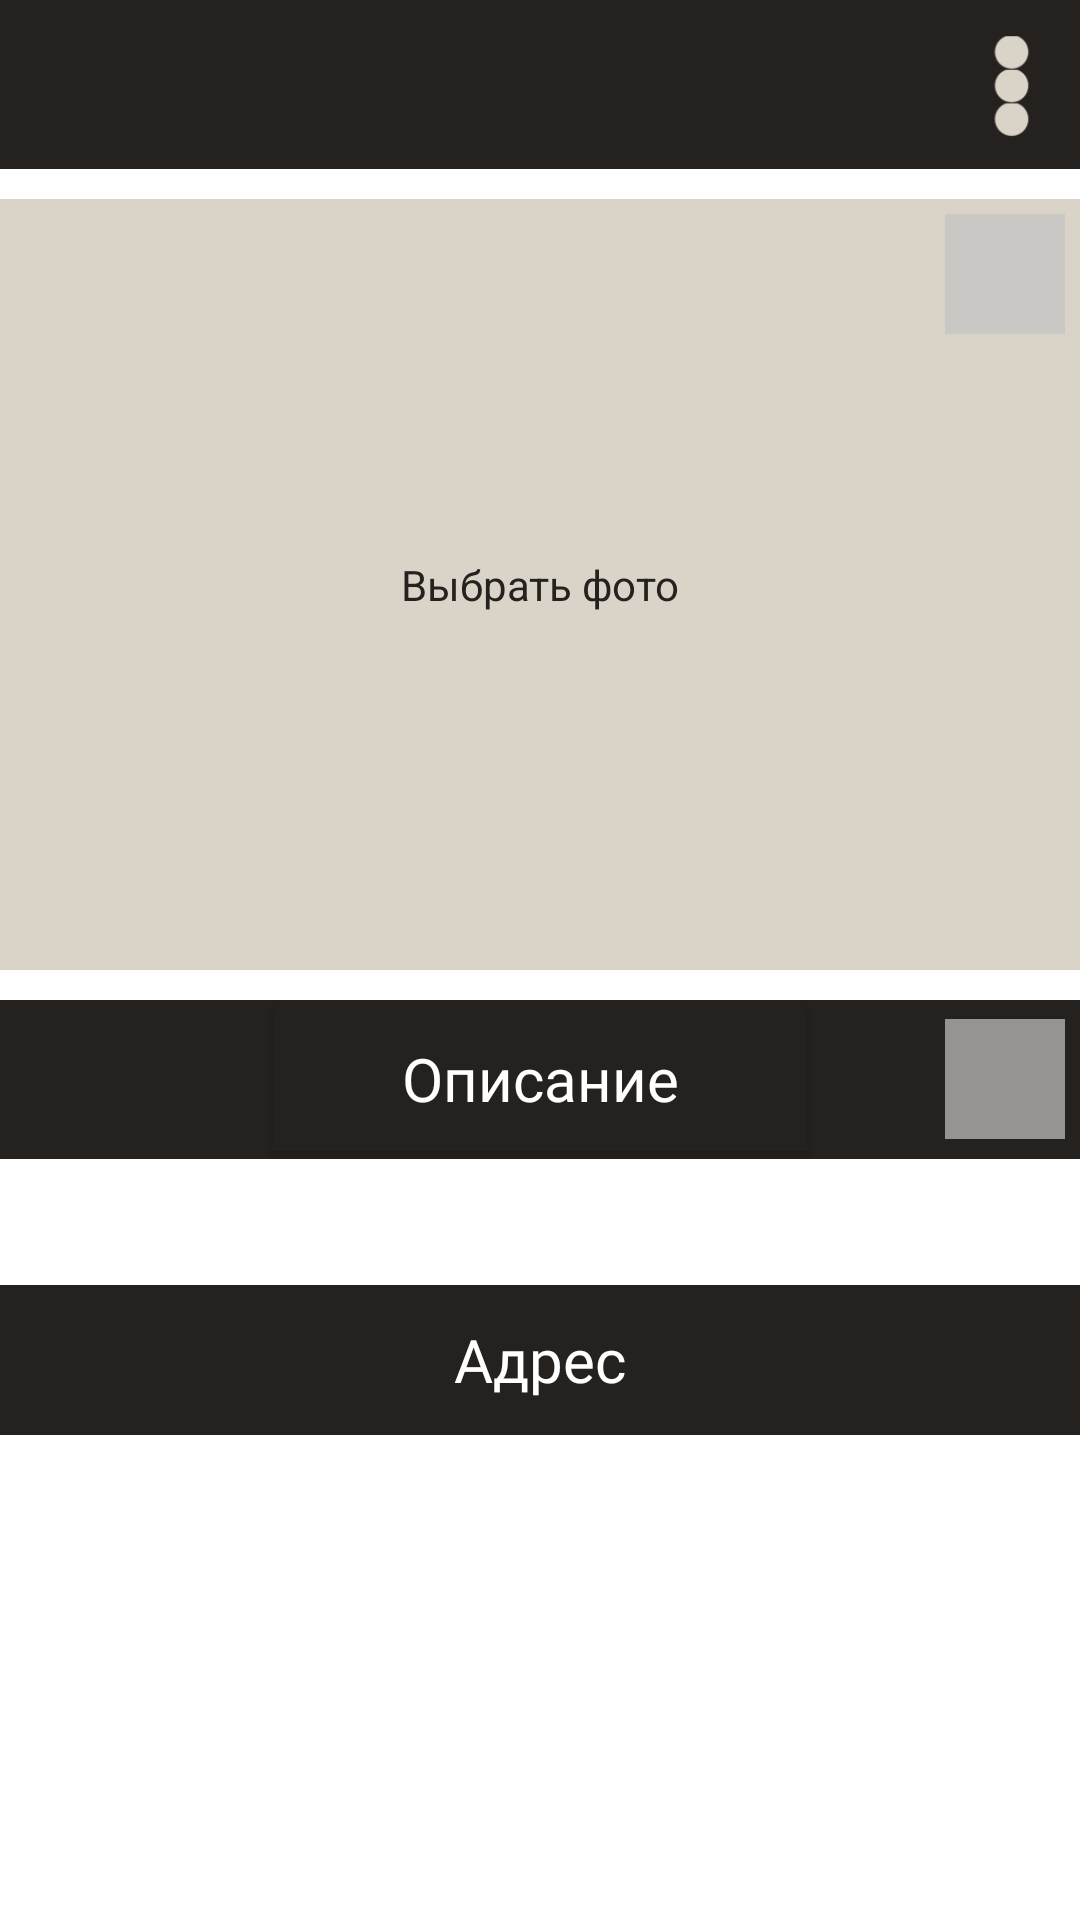

The Android layout XML behind this screen, and the referenced resources:
<!-- AndroidManifest.xml: application theme Theme.AppCompat.NoActionBar -->
<!-- res/layout/fragment_main_info_museum_edit.xml -->
<?xml version="1.0" encoding="utf-8"?>
<LinearLayout xmlns:android="http://schemas.android.com/apk/res/android"
    xmlns:app="http://schemas.android.com/apk/res-auto"
    xmlns:tools="http://schemas.android.com/tools"
    android:layout_width="match_parent"
    android:layout_height="match_parent"
    android:background="@color/white"
    android:orientation="vertical">

    <LinearLayout
        android:layout_width="match_parent"
        android:layout_height="0dp"
        android:layout_weight="1"
        android:orientation="vertical">


        <ScrollView
            android:layout_width="match_parent"
            android:layout_height="match_parent">

            <LinearLayout
                android:layout_width="match_parent"
                android:layout_height="wrap_content"
                android:orientation="vertical">


                <RelativeLayout
                    android:layout_width="match_parent"
                    android:layout_height="wrap_content"
                    android:background="@color/brown"

                    android:orientation="horizontal">


                    <TextView
                        android:id="@+id/main_info_museum_edit_name_of_museum_text_view"
                        android:layout_width="wrap_content"
                        android:layout_height="wrap_content"
                        android:layout_centerInParent="true"
                        android:layout_centerVertical="true"
                        android:layout_marginHorizontal="35dp"
                        android:fontFamily="@font/prata"
                        android:gravity="center_horizontal"
                        android:textAlignment="center"
                        android:textColor="@color/darkBeige"
                        android:textSize="20sp">

                    </TextView>

                    <ImageButton
                        android:id="@+id/main_info_museum_edit_menu_popup"
                        android:layout_width="35dp"
                        android:layout_height="35dp"
                        android:layout_alignBaseline="@+id/main_info_museum_edit_name_of_museum_text_view"
                        android:layout_alignParentRight="true"
                        android:layout_centerVertical="true"
                        android:layout_marginRight="5dp"
                        android:background="@drawable/points"
                        android:clickable="true">

                    </ImageButton>

                    <ProgressBar
                        android:id="@+id/main_info_museum_edit_progress_bar"
                        android:layout_width="match_parent"
                        android:layout_height="wrap_content"
                        android:layout_centerInParent="true"
                        android:layout_centerVertical="true"

                        android:visibility="gone" />
                </RelativeLayout>

                <FrameLayout
                    android:layout_width="wrap_content"
                    android:layout_height="wrap_content">

                    <ImageView
                        android:id="@+id/main_info_museum_edit_image_view"
                        android:layout_width="411dp"
                        android:layout_height="match_parent"
                        android:layout_marginVertical="10dp"
                        android:adjustViewBounds="true"
                        android:scaleType="fitStart"

                        android:src="@drawable/empty_photo">

                    </ImageView>

                    <TextView
                        android:id="@+id/main_info_museum_edit_choose_photo_text_view"
                        android:layout_width="match_parent"
                        android:layout_height="wrap_content"
                        android:layout_gravity="center_vertical"
                        android:text="Выбрать фото"
                        android:textAlignment="center"
                        android:textColor="@color/brown"
                        tools:ignore="RtlCompat">

                    </TextView>

                    <ImageView
                        android:layout_width="40dp"
                        android:layout_height="40dp"
                        android:layout_gravity="end"
                        android:layout_marginTop="15dp"
                        android:layout_marginRight="5dp"
                        android:background="@color/lightGrey"
                        android:src="@drawable/edit"
                        app:tint="@color/dark_dark_brown">

                    </ImageView>
                </FrameLayout>

                <RelativeLayout
                    android:layout_width="match_parent"
                    android:layout_height="wrap_content"
                    android:background="@color/brown"
                    android:orientation="horizontal">

                    <Button
                        android:id="@+id/main_info_museum_edit_hide_description_btn"
                        style="@style/darkBtn"
                        android:layout_width="wrap_content"
                        android:layout_height="wrap_content"
                        android:layout_centerInParent="true"
                        android:layout_centerVertical="true"
                        android:layout_marginTop="5dp"
                        android:autoSizeMaxTextSize="20sp"
                        android:autoSizeTextType="uniform"
                        android:gravity="center_horizontal|center_vertical"
                        android:paddingHorizontal="20dp"
                        android:text="Описание"
                        android:textAlignment="center"
                        android:textSize="30sp"
                        tools:ignore="RtlCompat">

                    </Button>

                    <ImageView
                        android:id="@+id/main_info_museum_edit_description_image_view"

                        android:layout_width="40dp"
                        android:layout_height="40dp"
                        android:layout_alignParentEnd="true"
                        android:layout_alignParentRight="true"
                        android:layout_centerVertical="true"
                        android:layout_gravity="center_vertical"
                        android:layout_marginRight="5dp"
                        android:background="@color/lightGrey"
                        android:gravity="center_vertical"
                        android:src="@drawable/edit"
                        app:tint="@color/dark_dark_brown">

                    </ImageView>
                </RelativeLayout>

                <TextView
                    android:id="@+id/main_info_museum_edit_description_text_view"
                    android:layout_width="match_parent"
                    android:layout_height="wrap_content"
                    android:layout_marginBottom="5dp"
                    android:autoSizeMaxTextSize="30sp"
                    android:autoSizeMinTextSize="20sp"
                    android:autoSizeTextType="uniform"
                    android:enabled="false"
                    android:fontFamily="@font/prata"
                    android:gravity="center_horizontal|center_vertical"
                    android:textAlignment="center"
                    android:textColor="@color/dark_dark_brown"
                    android:textSize="20sp">

                </TextView>

                <LinearLayout
                    android:layout_width="match_parent"
                    android:layout_height="50dp"
                    android:layout_marginTop="10dp"
                    android:background="@color/brown"
                    android:orientation="horizontal">

                    <TextView

                        android:layout_width="match_parent"
                        android:layout_height="match_parent"
                        android:fontFamily="@font/prata"
                        android:gravity="center_horizontal|center_vertical"
                        android:text="Адрес"
                        android:textAlignment="center"
                        android:textColor="@color/white"
                        android:textSize="20sp">

                    </TextView>


                </LinearLayout>

                <TextView
                    android:id="@+id/main_info_museum_edit_address_text_view"

                    android:layout_width="match_parent"
                    android:layout_height="wrap_content"
                    android:layout_marginBottom="10dp"
                    android:autoSizeMaxTextSize="30sp"
                    android:autoSizeMinTextSize="20sp"
                    android:autoSizeTextType="uniform"
                    android:fontFamily="@font/prata"
                    android:gravity="center_horizontal|center_vertical"
                    android:textAlignment="center"
                    android:textColor="@color/dark_dark_brown"
                    android:textSize="20sp">

                </TextView>


            </LinearLayout>
        </ScrollView>
    </LinearLayout>


</LinearLayout>
<!-- resources referenced by this layout -->
<resources>
  <color name="brown">#25211F</color>
  <color name="darkBeige">#DAD3C8</color>
  <color name="dark_dark_brown">#0E1114</color>
  <color name="lightGrey">#B4C4C4C4</color>
  <color name="white">#FFFFFF</color>
  <!-- drawable empty_photo: png bitmap (drawable, 3100 bytes) -->
  <!-- drawable points: png bitmap (drawable, 3699 bytes) -->
  <style name="darkBtn">
          <item name="android:textAllCaps">false</item>
  
          <item name="android:clickable">true</item>
          <item name="android:foreground">?attr/selectableItemBackground</item>
          <item name="fontFamily">@font/prata</item>
          <item name="android:background">@color/brown</item>
      </style>
</resources>
